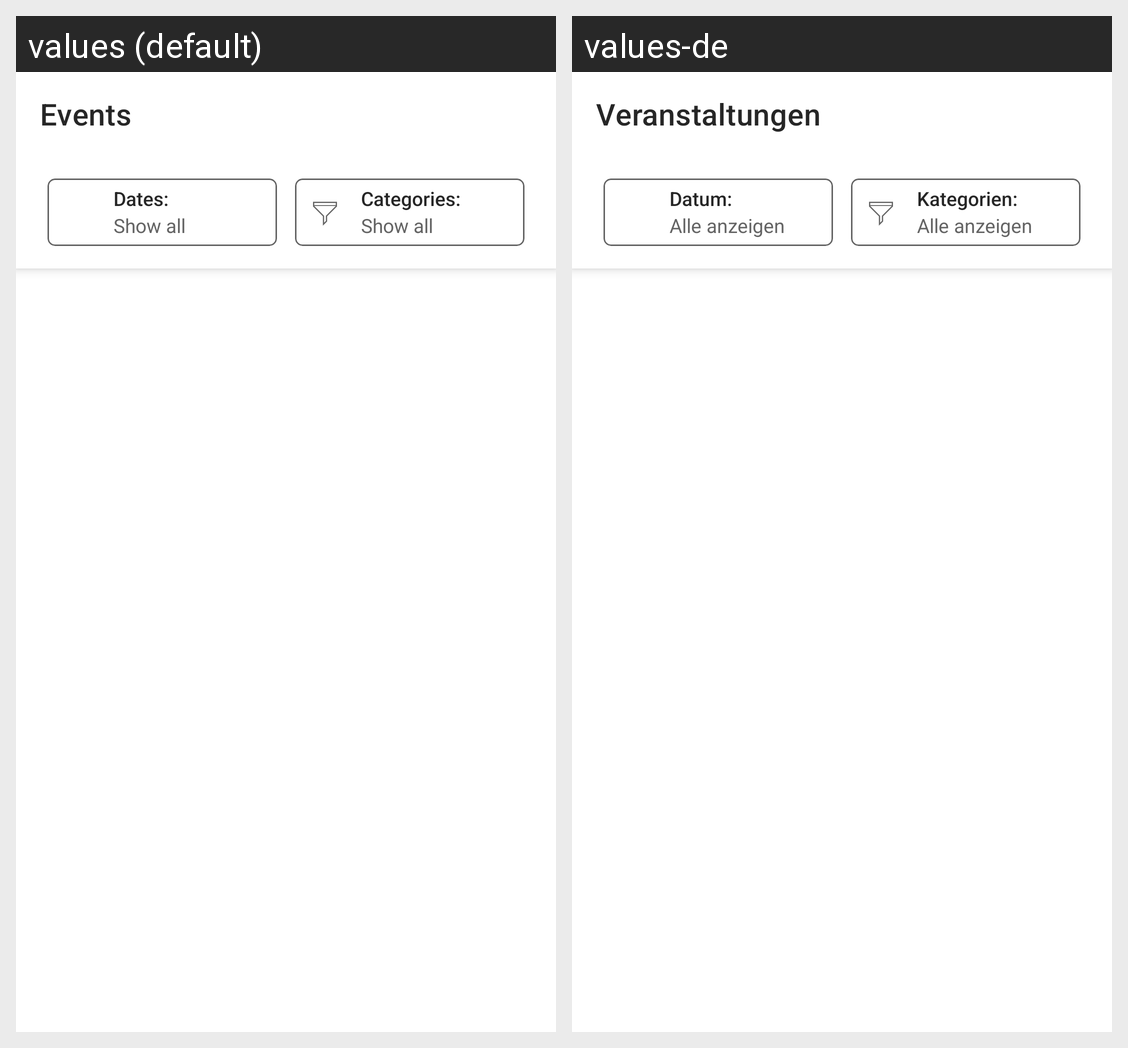

Locale-by-locale string values for the Android screen shown in this grid:
Android screen res/layout/events_list_fragment.xml rendered under 2 locales, left to right: values (default), values-de. Device: Nexus 5 (rendered at 1080×1920; each locale shown at half size, 540×960, under a caption strip naming it); theme AppTheme.
Strings drawn on this screen, with the default value and each locale's value (text and hints the layout hard-codes, and strings that could not be matched under every locale, appear in the picture but are not listed):

e_002_page_title
  values: Events
  values-de: Veranstaltungen

e_002_filter_date_label
  values: Dates:
  values-de: Datum:

e_002_filter_empty_label
  values: Show all
  values-de: Alle anzeigen

e_002_filter_categories_label
  values: Categories:
  values-de: Kategorien:
